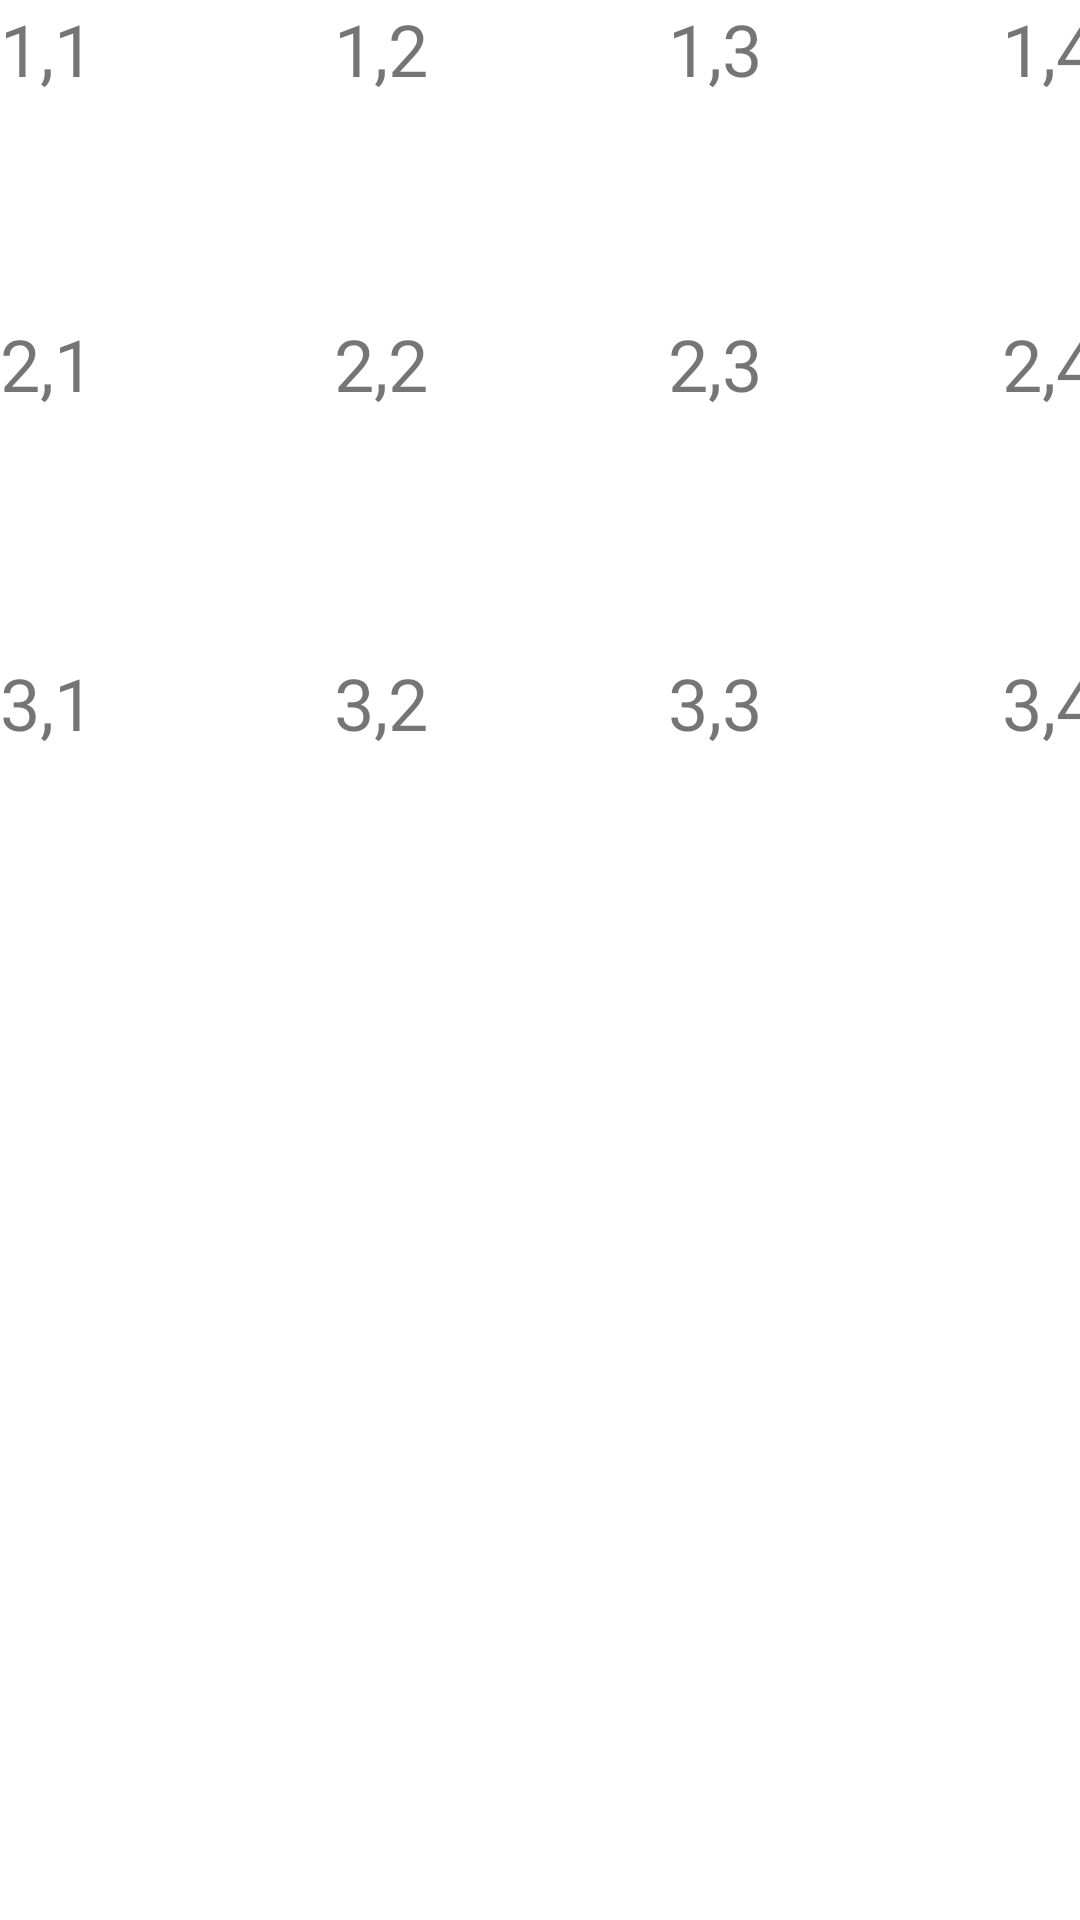

Here is an Android app screen rendered from its layout file. Give the layout XML and the strings, colors and styles it references.
<!-- AndroidManifest.xml: application theme Theme.MainClass2 -->
<!-- res/layout/activity_main.xml -->
<?xml version="1.0" encoding="utf-8"?>
<androidx.constraintlayout.widget.ConstraintLayout xmlns:android="http://schemas.android.com/apk/res/android"
    xmlns:app="http://schemas.android.com/apk/res-auto"
    xmlns:tools="http://schemas.android.com/tools"
    android:layout_width="match_parent"
    android:layout_height="match_parent"
    tools:context=".MainActivity">

    <LinearLayout
        android:layout_width="478dp"
        android:layout_height="318dp"
        android:orientation="vertical"
        tools:layout_editor_absoluteX="1dp"
        tools:layout_editor_absoluteY="1dp">

        <LinearLayout
            android:layout_width="match_parent"
            android:layout_height="105dp"
            android:orientation="horizontal">

            <TextView
                android:id="@+id/textView8"
                android:layout_width="wrap_content"
                android:layout_height="match_parent"
                android:layout_weight="1"
                android:text="1,1"
                android:textSize="24dp"/>

            <TextView
                android:id="@+id/textView9"
                android:layout_width="wrap_content"
                android:layout_height="match_parent"
                android:layout_weight="1"
                android:text="1,2"
                android:textSize="24dp"/>

            <TextView
                android:id="@+id/textView10"
                android:layout_width="wrap_content"
                android:layout_height="match_parent"
                android:layout_weight="1"
                android:text="1,3"
                android:textSize="24dp"/>

            <TextView
                android:id="@+id/textView17"
                android:layout_width="64dp"
                android:layout_height="match_parent"
                android:layout_weight="1"
                android:text="1,4"
                android:textSize="24dp" />
        </LinearLayout>

        <LinearLayout
            android:layout_width="match_parent"
            android:layout_height="113dp"
            android:orientation="horizontal">

            <TextView
                android:id="@+id/textView11"
                android:layout_width="wrap_content"
                android:layout_height="match_parent"
                android:layout_weight="1"
                android:text="2,1"
                android:textSize="24dp"/>

            <TextView
                android:id="@+id/textView13"
                android:layout_width="wrap_content"
                android:layout_height="match_parent"
                android:layout_weight="1"
                android:text="2,2"
                android:textSize="24dp"/>

            <TextView
                android:id="@+id/textView12"
                android:layout_width="wrap_content"
                android:layout_height="match_parent"
                android:layout_weight="1"
                android:text="2,3"
                android:textSize="24dp"/>

            <TextView
                android:id="@+id/textView18"
                android:layout_width="64dp"
                android:layout_height="match_parent"
                android:layout_weight="1"
                android:text="2,4"
                android:textSize="24dp" />
        </LinearLayout>

        <LinearLayout
            android:layout_width="match_parent"
            android:layout_height="match_parent"
            android:orientation="horizontal">

            <TextView
                android:id="@+id/textView14"
                android:layout_width="wrap_content"
                android:layout_height="match_parent"
                android:layout_weight="1"
                android:text="3,1"
                android:textSize="24dp"/>

            <TextView
                android:id="@+id/textView15"
                android:layout_width="wrap_content"
                android:layout_height="match_parent"
                android:layout_weight="1"
                android:text="3,2"
                android:textSize="24dp"/>

            <TextView
                android:id="@+id/textView16"
                android:layout_width="wrap_content"
                android:layout_height="match_parent"
                android:layout_weight="1"
                android:text="3,3"
                android:textSize="24dp" />

            <TextView
                android:id="@+id/textView19"
                android:layout_width="64dp"
                android:layout_height="match_parent"
                android:layout_weight="1"
                android:text="3,4"
                android:textSize="24dp" />
        </LinearLayout>
    </LinearLayout>
</androidx.constraintlayout.widget.ConstraintLayout>
<!-- resources referenced by this layout -->
<resources>
  <style name="Theme.MainClass2" parent="Theme.MaterialComponents.DayNight.DarkActionBar">
          
          <item name="colorPrimary">@color/purple_500</item>
          <item name="colorPrimaryVariant">@color/purple_700</item>
          <item name="colorOnPrimary">@color/white</item>
          
          <item name="colorSecondary">@color/teal_200</item>
          <item name="colorSecondaryVariant">@color/teal_700</item>
          <item name="colorOnSecondary">@color/black</item>
          
          <item name="android:statusBarColor" tools:targetApi="l">?attr/colorPrimaryVariant</item>
          
      </style>
  <!-- not gathered from this repository: default colours our renderer supplied (Android Studio template values) -->
  <color name="purple_500">#FF6200EE</color>
  <color name="purple_700">#FF3700B3</color>
  <color name="teal_200">#FF03DAC5</color>
  <color name="teal_700">#FF018786</color>
  <color name="black">#FF000000</color>
  <color name="white">#FFFFFFFF</color>
</resources>
